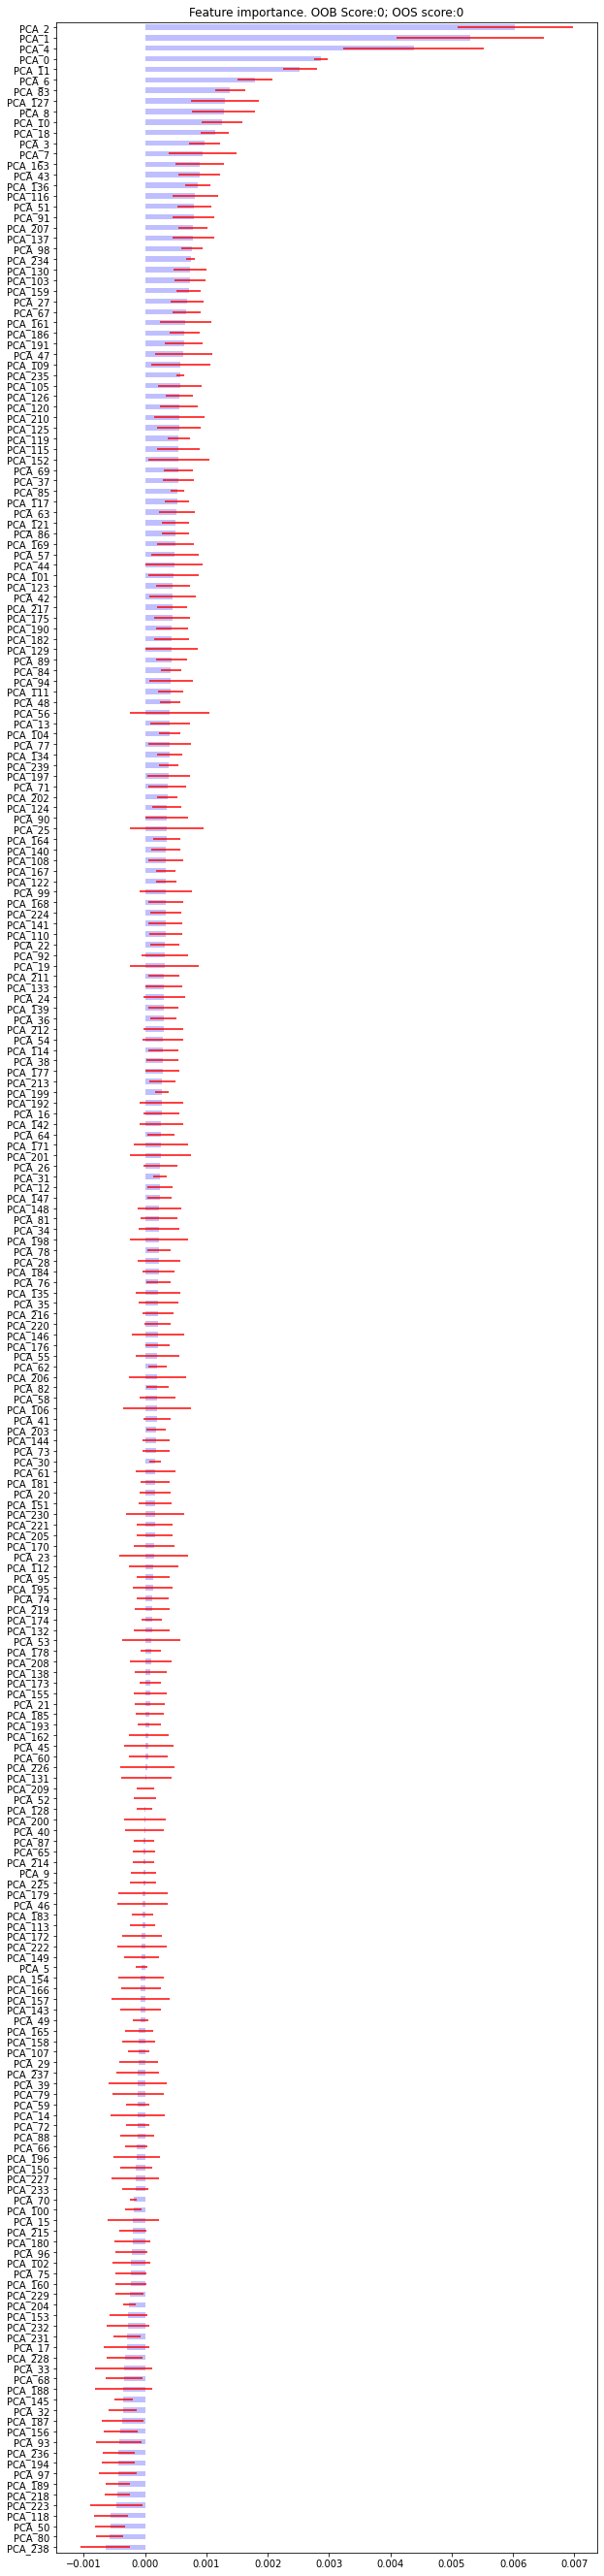

Source data for this figure (header and first rows):
, mean, std
PCA_238, -0.0006438, 0.0004033
PCA_80, -0.0005803, 0.0002235
PCA_50, -0.0005669, 0.0002461
PCA_118, -0.0005598, 0.0002757
PCA_223, -0.0004724, 0.0004277
PCA_218, -0.0004606, 0.0002051
PCA_189, -0.000443, 0.0001965
PCA_97, -0.0004393, 0.00031
PCA_194, -0.0004347, 0.0002656
PCA_236, -0.0004332, 0.0002636
PCA_93, -0.0004241, 0.0003697
PCA_156, -0.0003992, 0.0002825
PCA_187, -0.0003708, 0.0003391
PCA_32, -0.0003638, 0.0002304
PCA_145, -0.0003537, 0.0001548
PCA_188, -0.0003522, 0.0004701
PCA_68, -0.0003485, 0.0003014
PCA_33, -0.0003475, 0.0004697
PCA_228, -0.0003286, 0.0002911
PCA_17, -0.0003005, 0.0003742
PCA_231, -0.0002942, 0.0002223
PCA_232, -0.0002776, 0.0003503
PCA_153, -0.0002729, 0.000305
PCA_204, -0.0002559, 0.0001085
PCA_229, -0.000253, 0.0002282
PCA_160, -0.0002317, 0.0002486
PCA_75, -0.000231, 0.0002537
PCA_102, -0.0002247, 0.0003128
PCA_96, -0.0002194, 0.0002587
PCA_180, -0.0002069, 0.0002946
PCA_215, -0.0002023, 0.0002171
PCA_15, -0.0001955, 0.0004214
PCA_100, -0.0001919, 0.0001379
PCA_70, -0.0001897, 5.82083340700624e-05
PCA_233, -0.0001608, 0.0002095
PCA_227, -0.0001564, 0.000384
PCA_150, -0.0001475, 0.000259
PCA_196, -0.0001404, 0.0003832
PCA_66, -0.0001389, 0.0001832
PCA_88, -0.000129, 0.0002706
PCA_72, -0.0001224, 0.0001928
PCA_14, -0.000119, 0.0004473
PCA_59, -0.0001184, 0.0001856
PCA_79, -0.0001167, 0.0004162
PCA_39, -0.000116, 0.0004766
PCA_237, -0.0001153, 0.0003484
PCA_29, -0.0001053, 0.000313
PCA_107, -0.0001052, 0.0001747
PCA_158, -0.0001014, 0.0002695
PCA_165, -0.0001009, 0.0002277
PCA_49, -7.783325018596125e-05, 0.0001256
PCA_143, -7.272471090529441e-05, 0.0003266
PCA_157, -7.128082613032387e-05, 0.0004757
PCA_166, -6.939659947043594e-05, 0.0003206
PCA_154, -6.701267120813633e-05, 0.0003675
PCA_5, -6.373242982086497e-05, 9.68368411923348e-05
PCA_149, -5.5852312111693125e-05, 0.0002827
PCA_222, -5.398202819990727e-05, 0.000402
PCA_172, -5.2040800128427845e-05, 0.0003278
PCA_113, -4.398315477286334e-05, 0.0002045
... 180 more rows
